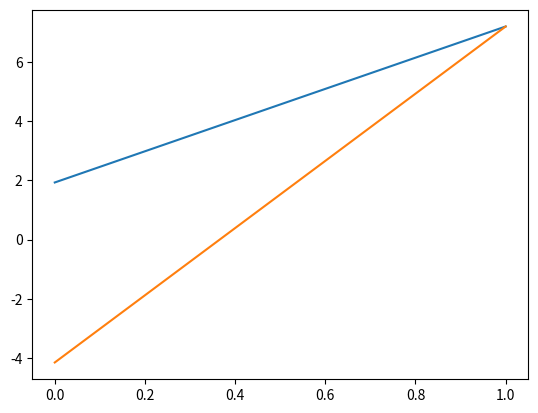
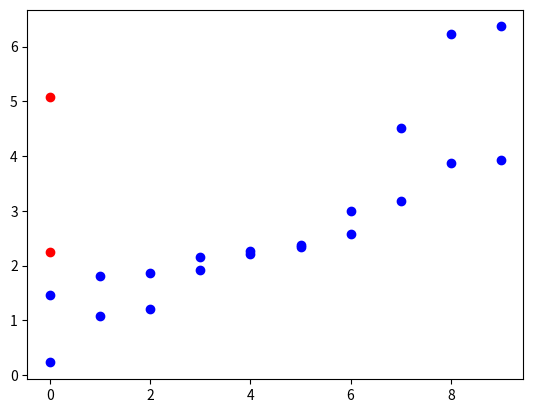

Write Python code to recreate these figures, in order.
#!/usr/bin/env python
# coding: utf-8

# In[37]:


""" Genetik Algoritma Minimum Ve Maksimum Değerleri Bulan Kodlar"""
""" [redacted] """

#Gerekli kütüphanelerin eklenmesi
import numpy as np
import random as rnd 
import math 
import matplotlib.pylab as plt


# In[38]:


#İterasyon,popülasyon ve gen sayıları gibi değişkenlerin belirlenmesi
iterasyon=2
crosover_rate=0.50
pop_size=10
gen_size=2
fig = plt.figure()


# In[39]:


#Kromozom ve popülasyon oluşturduğumuz metodların yazılması
def create_chromosome():
    return [rnd.uniform(-10,10) for x in range(0,gen_size)]

def create_initial_population():
    return [create_chromosome() for x in range(0,pop_size)]


# In[40]:


#fitness fonksiyonunun formülize edilmesi
def fitness(cr):
    return 1/(1+abs(math.sin(cr[0])+math.sin(cr[1]*10/3)))


# In[41]:


#Olasılık hesabı
def probability(fitness_values):
    P=[]
    total=sum(fitness_values)
    for f in fitness_values:
        P.append(f/total)
    return P


# In[42]:


#Crossover metodunun oluşturulması 
def crossover(p1,p2):
    o1=[]
    o2=[]
    c=rnd.randint(1,gen_size-1)
    print("Cut point:",c)
    o1[:c]=p2[:c]
    o1[c:]=p1[c:]
    
    o2[:c]=p1[:c]
    o2[c:]=p2[c:]
    
    return o1,o2


# In[43]:


#Mutasyon metodunun oluşturulması 
def mutasyon(mut):
    temp=[]
    temp=mut[:]
    gen=rnd.uniform(-10,10)
    index=rnd.randint(0,gen_size-1)
    temp[index]=gen
    return temp


# In[44]:


#popülasyon değişkenine popülasyon oluşturulan metodun atanması ve popülasyonun oluşturulması
population=create_initial_population()
fitness_values=[]

for c in population:
    fitness_values.append(fitness(c))
epok=0
#iterasyon sayısıncac dönüş yapan kod parçacığı
while epok<iterasyon:
    P=probability(fitness_values)

    C=np.cumsum(P)

    rulet_parents=[]

    for i in range(0,len(C)):
        r=rnd.random()
        print("Random:",r)
        for j in range(0,len(C)):
            if C[j]>r: #1
                rulet_parents.append(j)
                break


    for c, f,p in zip(population,fitness_values,P):
        print(c, " ",f," ",p)
    print(C)

    print(rulet_parents)

    #crossover işlemi
    crosover_parents=[]
    k=0
    while k<pop_size:
        r=rnd.random()
        if(r<crosover_rate):
            if(rulet_parents[k] not in crosover_parents):
                crosover_parents.append(rulet_parents[k])
        k=k+1
    print("Caprazalnacak bireyler:",crosover_parents)


    if(len(crosover_parents)>=2):
        for i in range(0,len(crosover_parents)):
            for j in range (i+1, len(crosover_parents)):
                o1,o2=crossover(population[crosover_parents[i]]
                        ,population[crosover_parents[j]])
                population.append(o1)
                population.append(o2)
                fitness_values.append(fitness(o1))
                fitness_values.append(fitness(o2))

    else:
        print("Crossover icin yetrli birey gelmedi !!!")
    print("crossover sonrasi populasyon")
    for c, f in zip(population,fitness_values):
        print(c, " ",f )
        #Mutasyonun eklendiği döngü
    for r in range(0,5):
        mut=mutasyon(population[rnd.randint(0,len(population)-1)])

        population.append(mut)
        fitness_values.append(fitness(mut))

    print("mutasyon sonrasi populasyon")
    for c, f in zip(population,fitness_values):
        print(c, " ",f )

    zip_list=zip(fitness_values,population)

    sort_list=sorted(zip_list,reverse=True)

    #elitizm işlemi
    
    for f,p in list(sort_list):
        print(f," ",p)

    p=len(population)

    while(p>pop_size):
        sort_list.pop()
        p=p-1
    print("elitizm sonrasi")

    for f,p in list(sort_list):
        print(f," ",p)

    population=[]
    fitness_values=[]

    for f,p in list(sort_list):
        population.append(p)
        fitness_values.append(f)
    epok+=1

print("Son populasyon")
for c, f in zip(population,fitness_values):
        print(c, " ",f )

#değerlerin karşılaştırılması için oluşturduğum sanal noktalar
a=fitness_values[0]

b=fitness_values[0]

z=population[0]

p=population[0]


#fitness değerlerinin karşılaştırıldığı for döngüsü
for x in fitness_values:
    if a>x:
        a=x
    elif b<x:
        b=x
        
        
#popülasyon değerlerinin karşılaştırıldığı for döngüsü
for w in population:
    if z<w:
        z=w
    elif p>w:
        p=w
    
#Maks ve Min değerlerinin ekrana yazıldığı alanlar.
print("en küçük nokta: ",z,"fitness değeri: ",a)
print("en büyük nokta: ",p,"fitness değeri: ",b)


# In[45]:


#Maks ve min Noktaların grafikte gösterimi
plt.plot(z)
print("Min: ", z)


# In[46]:


plt.plot(p)
print("Max: ", p)


# In[47]:


""" Parçacık Sürü Algoritması Minimum Ve Maksimum Değerleri Bulan Kodlar"""
""" [redacted] """
import numpy as np
import random as rnd 
import math 
import matplotlib.pylab as plt


# In[48]:


#Gerekli değerlerin yazılması
iterasyon=2
current_direction=0.50
w=0.5
partical=10
velocity_fact=1
c1=1.0
c2=1.0
fig = plt.figure()


# In[49]:


#Konum metodunun oluşturulması
def create_location():
    return [(round(rnd.uniform(-10,10),2)) for x in range(0,partical)]
#Hız metodunun oluşturulması
def create_velocity():
    return [(round(rnd.randint(0,0),2)) for x in range(0,partical)]      


# In[50]:


#Fitness fonksiyonunun oluşturulması
def fitness(x):
    return round(math.sin(x)+math.sin(10/3*x),4)


# In[51]:


#Hız güncelleme fonksiyonu
def update_velocity(velocity, pBest, c1, c2, gBest, location):
    r1 = rnd.uniform(0,1.0)
    r2 = rnd.uniform(0,1.0)
    w = 0.5
    new_velocity = np.array([0.0 for i in range(len(location))])
    for i in range(0, len(location)):
        new_velocity[i] = w*velocity[i] + c1*r1*(pBest[i]-location[i])+c2*r2*(gBest-location[i])
    return new_velocity
#Konum güncelleme fonksiyonu
def update_location(velocity, location):
    new_location = location + velocity
    location = new_location
    return location


# In[52]:


location=create_location()
velocity=create_velocity()
location_max=location
velocity_max=velocity
location_min=location
velocity_min=velocity

fitness_values_min=[]
location.sort()
print("******MAX*******")
for i in range(0,iterasyon):
    print(i+1,". İterasyon")
    
    fitness_values_max=[]
    
    for c in location_max:
        fitness_values_max.append(fitness(c))

    if i == 0:
        print("İlk Hızlar: ",velocity)
        print("İlk Parçacıklar: ",location)
    
    print("Yeni Hızlar : ", velocity_max)
    print("Yeni Parçacıklar :", location_max)
    pBest_max=[]
    pBest_max = location_max
    print("Fitness'lar : ",fitness_values_max)
    print("pBest : " ,pBest_max)
    maxFitness = max(fitness_values_max)
    print("Max Fitness : " , maxFitness)
    maxIndex = fitness_values_max.index(max(fitness_values_max))
    print("maxIndex : " ,maxIndex)
    gBest = location_max[maxIndex]
    
    print("Global Best :" ,gBest)
    velocity_max = update_velocity(velocity_max, pBest_max, c1, c2, gBest, location_max)
    location_max = update_location(location_max, velocity_max)
    pBest_max = location_max
    location_max.sort()
    
print("****MİN*******")
for i in range(0,iterasyon):
    print(i+1,". İterasyon")
    
    fitness_values_min=[]
    
    for c in location_min:
        fitness_values_min.append(fitness(c))

    if i == 0:
        print("İlk Hızlar: ",velocity)
        print("İlk Parçacıklar: ",location)
    
    print("Yeni Hızlar : ", velocity_min)
    print("Yeni Parçacıklar :", location_min)
    pBest_min=[]
    pBest_min = location_min
    print("Fitness'lar : ",fitness_values_min)
    print("pBest : " ,pBest_min)
    minFitness = min(fitness_values_min)
    print("Min Fitness : " ,minFitness)
    minIndex = fitness_values_min.index(min(fitness_values_min))
    print("minIndex" ,minIndex)
    gWorse = location_min[minIndex]
    print("Min : " , gWorse)
    velocity_min= update_velocity(velocity_min, pBest_min, c1, c2, gBest, location_min)
    location_min = update_location(location_min, velocity_min)
    pBest_min = location_min
    location_min.sort()


# In[53]:


plt.plot(pBest_max,'bo')
plt.plot(gBest,'ro')


# In[54]:


plt.plot(pBest_min,'bo')
plt.plot(gWorse,'ro')


# In[ ]:


#Ga 19sn Pso 6sn

